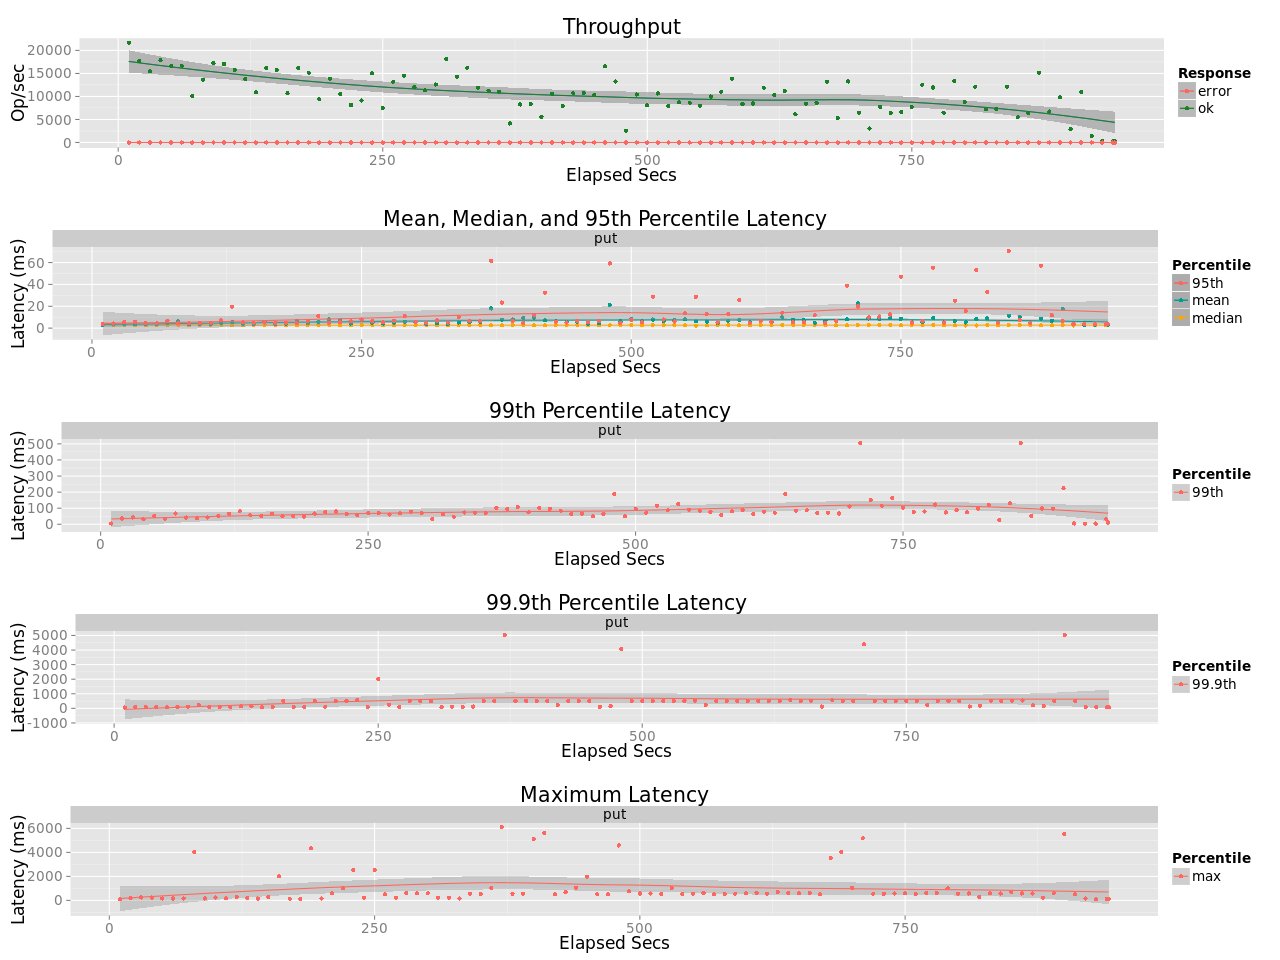

Values plotted in this chart, from the file beside it:
elapsed, window, total, successful, failed
10, 10, 217091, 217091, 0
20, 10, 176872, 176872, 0
30, 10, 154475, 154474, 1
40, 9.999, 178606, 178606, 0
50, 10, 166162, 166160, 2
60, 10, 166863, 166863, 0
70, 10, 101332, 101332, 0
80, 9.998, 136392, 136392, 0
90, 10, 172227, 172225, 2
100, 10, 170563, 170561, 2
110, 10, 157122, 157122, 0
120, 10, 138017, 138017, 0
130, 10, 108931, 108931, 0
140, 10, 161402, 161400, 2
150, 10, 157463, 157463, 0
160, 10, 106897, 106896, 1
170, 10, 161921, 161921, 0
180, 10, 151866, 151866, 0
190, 10, 94073, 94071, 2
200, 10, 138470, 138469, 1
210, 10, 105336, 105336, 0
220, 10, 81455, 81453, 2
230, 10, 91348, 91348, 0
240, 10, 150496, 150495, 1
250, 10, 74860, 74860, 0
260, 10, 132328, 132327, 1
270, 10, 145030, 145029, 1
280, 10, 120437, 120437, 0
290, 10, 113493, 113492, 1
300, 10, 126054, 126054, 0
310, 10, 181442, 181442, 0
320, 10, 142914, 142913, 1
330, 10, 162738, 162738, 0
340, 10, 119375, 119375, 0
350, 10, 112561, 112561, 0
360, 10, 110666, 110665, 1
370, 10, 41446, 41446, 0
380, 10, 82678, 82678, 0
390, 10, 83758, 83758, 0
400, 10, 55653, 55652, 1
410, 10, 105478, 105478, 0
420, 10, 79232, 79232, 0
430, 10, 107070, 107069, 1
440, 10, 107227, 107227, 0
450, 10, 103244, 103244, 0
460, 10, 165593, 165593, 0
470, 10, 132622, 132622, 0
480, 10, 25479, 25479, 0
490, 10, 104295, 104295, 0
500, 10, 80710, 80710, 0
510, 10, 106609, 106609, 0
520, 10, 79124, 79124, 0
530, 10, 87425, 87425, 0
540, 10, 86584, 86584, 0
550, 10, 80127, 80127, 0
560, 10, 99822, 99822, 0
570, 10, 110579, 110578, 1
580, 10, 138937, 138937, 0
590, 10, 83708, 83708, 0
600, 10, 84749, 84749, 0
... 35 more rows
